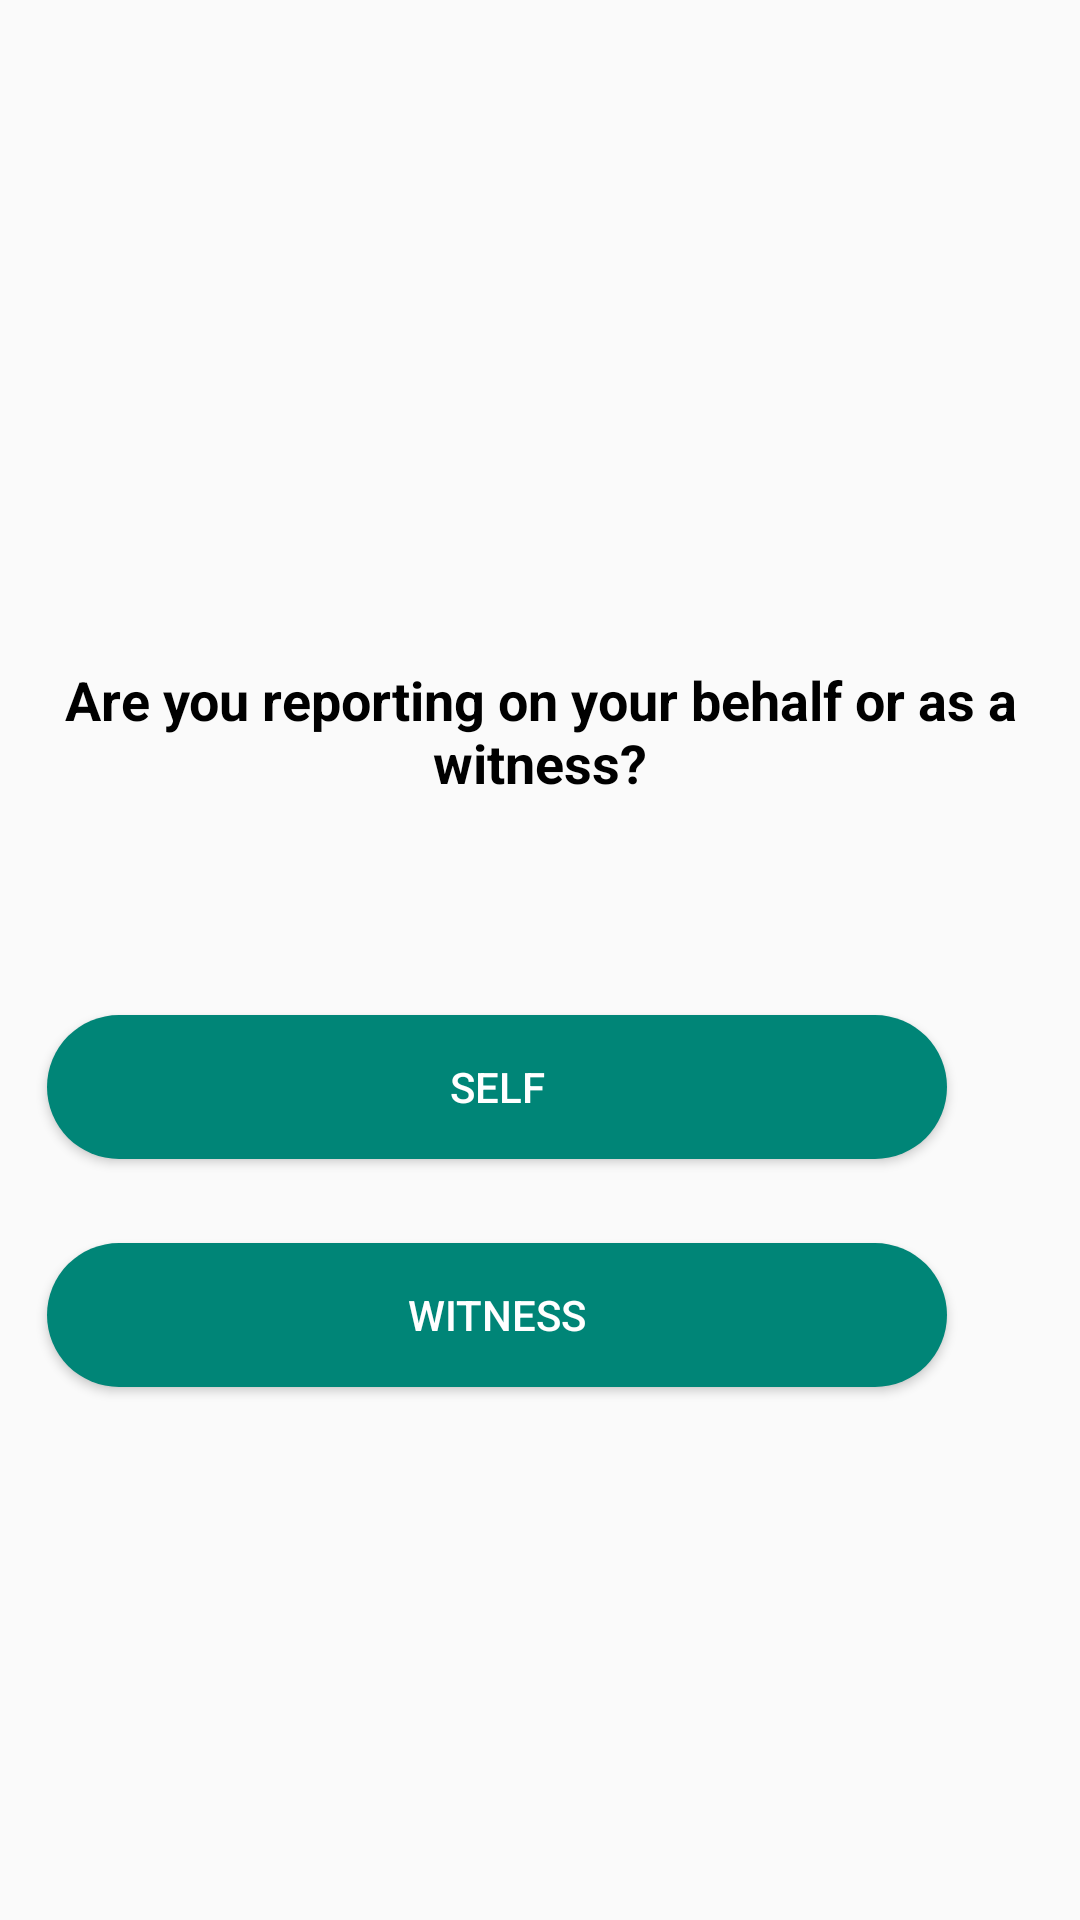

The Android layout XML behind this screen, and the referenced resources:
<!-- AndroidManifest.xml: application theme AppTheme -->
<!-- res/layout/activity_report_types.xml -->
<?xml version="1.0" encoding="utf-8"?>
<androidx.constraintlayout.widget.ConstraintLayout xmlns:android="http://schemas.android.com/apk/res/android"
    xmlns:app="http://schemas.android.com/apk/res-auto"
    xmlns:tools="http://schemas.android.com/tools"
    android:layout_width="match_parent"
    android:layout_height="match_parent"
    tools:context=".ReportTypesActivity">

    <TextView
        android:layout_width="wrap_content"
        android:layout_height="wrap_content"
        android:layout_marginStart="31dp"
        android:layout_marginTop="221dp"
        android:layout_marginEnd="31dp"
        android:layout_marginBottom="72dp"
        android:textColor="@color/colorBlack"
        android:text="Are you reporting on your behalf or as a witness?"
        android:textSize="18dp"
        android:textStyle="bold"
        android:textAlignment="center"
        app:layout_constraintBottom_toTopOf="@+id/btnself"
        app:layout_constraintEnd_toEndOf="parent"
        app:layout_constraintStart_toStartOf="parent"
        app:layout_constraintTop_toTopOf="parent"></TextView>

    <Button
        android:id="@+id/btnself"
        android:layout_width="wrap_content"
        android:layout_height="wrap_content"
        android:layout_marginStart="41dp"
        android:layout_marginTop="314dp"
        android:layout_marginEnd="70dp"
        android:layout_marginBottom="28dp"
        android:width="300dp"
        android:background="@drawable/rounded_button"
        android:text="Self"
        android:textColor="@color/colorWhite"
        app:layout_constraintBottom_toTopOf="@+id/btnwitness"
        app:layout_constraintEnd_toEndOf="parent"
        app:layout_constraintStart_toStartOf="parent"
        app:layout_constraintTop_toTopOf="parent"></Button>

    <Button
        android:id="@+id/btnwitness"
        android:layout_width="wrap_content"
        android:layout_height="wrap_content"
        android:layout_marginStart="41dp"
        android:layout_marginTop="28dp"
        android:layout_marginEnd="70dp"
        android:width="300dp"
        android:background="@drawable/rounded_button"
        android:text="witness"
        android:textColor="@color/colorWhite"
        app:layout_constraintEnd_toEndOf="parent"
        app:layout_constraintStart_toStartOf="parent"
        app:layout_constraintTop_toBottomOf="@+id/btnself" />


</androidx.constraintlayout.widget.ConstraintLayout>
<!-- resources referenced by this layout -->
<resources>
  <color name="colorBlack">#000</color>FF92F1DD
  <color name="colorWhite">#ffff</color>
  <!-- drawable rounded_button (drawable) -->
  <?xml version="1.0" encoding="utf-8"?>
  <shape xmlns:android="http://schemas.android.com/apk/res/android"
      android:shape="rectangle">
  
      <solid android:color="@color/colorPrimary"></solid>
      <corners android:radius="150dp"></corners>
  </shape>
  <style name="AppTheme" parent="Theme.AppCompat.Light.DarkActionBar">
          
          <item name="colorPrimary">@color/colorPrimary</item>
          <item name="colorPrimaryDark">@color/colorPrimaryDark</item>
          <item name="colorAccent">@color/colorAccent</item>
      </style>
  <color name="colorPrimary">#008577</color>
  <color name="colorPrimaryDark">#00574B</color>
  <color name="colorAccent">#D81B60</color>
</resources>
